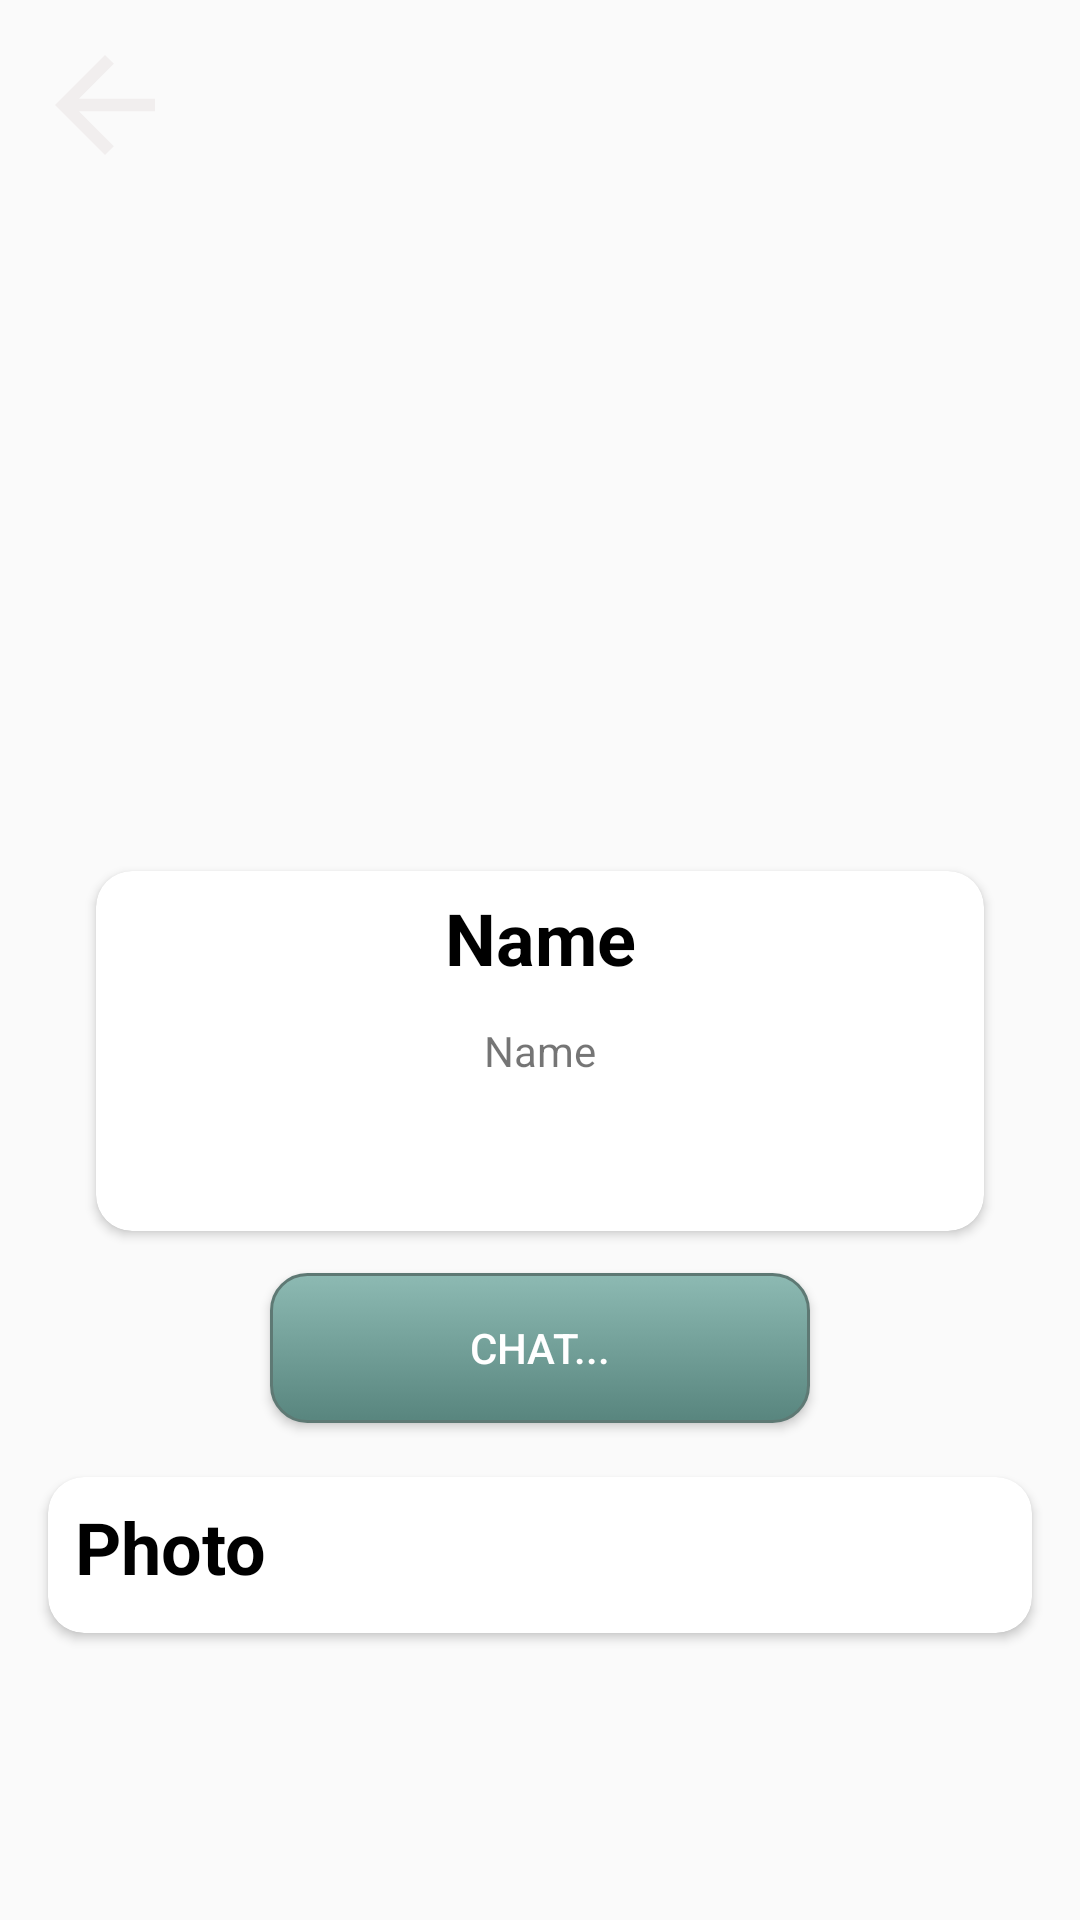

Android layout source for this screen:
<!-- AndroidManifest.xml: application theme AppTheme.NoActionBar -->
<!-- res/layout/activity_user_detail.xml -->
<?xml version="1.0" encoding="utf-8"?>
<RelativeLayout xmlns:android="http://schemas.android.com/apk/res/android"
    xmlns:app="http://schemas.android.com/apk/res-auto"
    xmlns:tools="http://schemas.android.com/tools"
    android:layout_width="match_parent"
    android:layout_height="match_parent">


    <ScrollView
        android:layout_width="match_parent"
        android:layout_height="match_parent">

        <LinearLayout
            android:layout_width="match_parent"
            android:layout_height="match_parent">

            <RelativeLayout
                android:layout_width="match_parent"
                android:layout_height="match_parent">



                <ImageView
                    android:id="@+id/img_avatar"
                    android:layout_width="match_parent"
                    android:layout_height="350dp"
                    android:scaleType="fitXY" />


                <ImageView
                    android:id="@+id/btn_back"
                    android:layout_width="50dp"
                    android:layout_height="50dp"
                    android:layout_margin="10dp"
                    android:src="@drawable/ic_arrow_back" />


                <androidx.cardview.widget.CardView
                    android:id="@+id/car_view"
                    android:layout_width="match_parent"
                    android:layout_height="120dp"
                    android:layout_below="@+id/img_avatar"
                    android:layout_alignParentStart="true"
                    android:layout_marginLeft="32dp"
                    android:layout_marginTop="-60dp"
                    android:layout_marginRight="32dp"
                    android:elevation="2dp"
                    app:cardCornerRadius="12dp">

                    <LinearLayout
                        android:layout_width="match_parent"
                        android:layout_height="match_parent"
                        android:orientation="vertical">


                        <TextView
                            android:id="@+id/tv_name"
                            android:layout_width="match_parent"
                            android:layout_height="wrap_content"
                            android:gravity="center"
                            android:padding="6dp"
                            android:text="Name"
                            android:textColor="#000"
                            android:textSize="24sp"
                            android:textStyle="bold" />

                        <TextView
                            android:id="@+id/tv_liking"
                            android:layout_width="match_parent"
                            android:layout_height="wrap_content"
                            android:gravity="center"
                            android:padding="6dp"
                            android:text="Name"
                            android:textSize="14sp" />




                    </LinearLayout>



                </androidx.cardview.widget.CardView>


                <Button
                    android:id="@+id/btn_chat"
                    android:layout_width="180dp"
                    android:layout_marginTop="14dp"
                    android:layout_centerHorizontal="true"
                    android:layout_below="@+id/car_view"
                    android:layout_height="50dp"
                    android:background="@drawable/bg_button"
                    android:text="Chat..."
                    android:textColor="#fff" />

                <androidx.cardview.widget.CardView
                    android:id="@+id/card"
                    android:layout_width="match_parent"
                    android:layout_height="match_parent"
                    android:layout_below="@+id/btn_chat"
                    android:layout_marginLeft="16dp"
                    android:layout_marginTop="18dp"
                    android:layout_marginRight="16dp"
                    android:layout_marginBottom="12dp"
                    android:elevation="2dp"
                    app:cardCornerRadius="12dp">

                    <TextView
                        android:layout_width="wrap_content"
                        android:layout_height="wrap_content"
                        android:layout_marginLeft="6dp"
                        android:layout_marginTop="4dp"
                        android:padding="3dp"
                        android:text="Photo"
                        android:textColor="#000"
                        android:textSize="24sp"
                        android:textStyle="bold" />

                    <androidx.recyclerview.widget.RecyclerView
                        android:id="@+id/rcy_photo"
                        android:layout_width="match_parent"
                        android:layout_height="wrap_content"
                        android:layout_marginTop="46dp"
                        android:paddingLeft="6dp"
                        android:paddingRight="6dp"
                        android:paddingBottom="6dp" />

                </androidx.cardview.widget.CardView>

            </RelativeLayout>


        </LinearLayout>
    </ScrollView>


</RelativeLayout>
<!-- resources referenced by this layout -->
<resources>
  <!-- drawable bg_button (drawable) -->
  <?xml version="1.0" encoding="utf-8"?>
  <selector xmlns:android="http://schemas.android.com/apk/res/android" >
      <item android:state_pressed="true" >
          <shape android:shape="rectangle"  >
              <corners android:radius="12dp" />
              <stroke android:width="1dip" android:color="#5e7974" />
              <gradient android:angle="-90" android:startColor="#345953" android:endColor="#689a92"  />
          </shape>
      </item>
      <item android:state_focused="true">
          <shape android:shape="rectangle"  >
              <corners android:radius="12dp" />
              <stroke android:width="1dip" android:color="#5e7974" />
              <solid android:color="#58857e"/>
          </shape>
      </item>
      <item >
          <shape android:shape="rectangle"  >
              <corners android:radius="12dp" />
              <stroke android:width="1dip" android:color="#5e7974" />
              <gradient android:angle="-90"
                  android:startColor="#8dbab3" android:endColor="#58857e" />
          </shape>
      </item>
  </selector>
  <!-- drawable ic_arrow_back (drawable) -->
  <vector xmlns:android="http://schemas.android.com/apk/res/android"
          android:width="38dp"
          android:height="38dp"
          android:viewportWidth="24.0"
          android:viewportHeight="24.0">
      <path
          android:fillColor="#F1EEEE"
          android:pathData="M20,11H7.83l5.59,-5.59L12,4l-8,8 8,8 1.41,-1.41L7.83,13H20v-2z"/>
  </vector>
  <style name="AppTheme.NoActionBar" parent="Theme.AppCompat.Light.NoActionBar">
          
          <item name="colorPrimary">@color/colorPrimary</item>
          <item name="colorPrimaryDark">@color/colorPrimaryDark</item>
          <item name="colorAccent">@color/colorAccent</item>
  
          <item name="android:windowActionBar">false</item>
  
  
      </style>
  <!-- not gathered from this repository: default colours our renderer supplied (Android Studio template values) -->
  <color name="colorPrimary">#FF6200EE</color>
  <color name="colorPrimaryDark">#FF3700B3</color>
  <color name="colorAccent">#FF03DAC5</color>
</resources>
